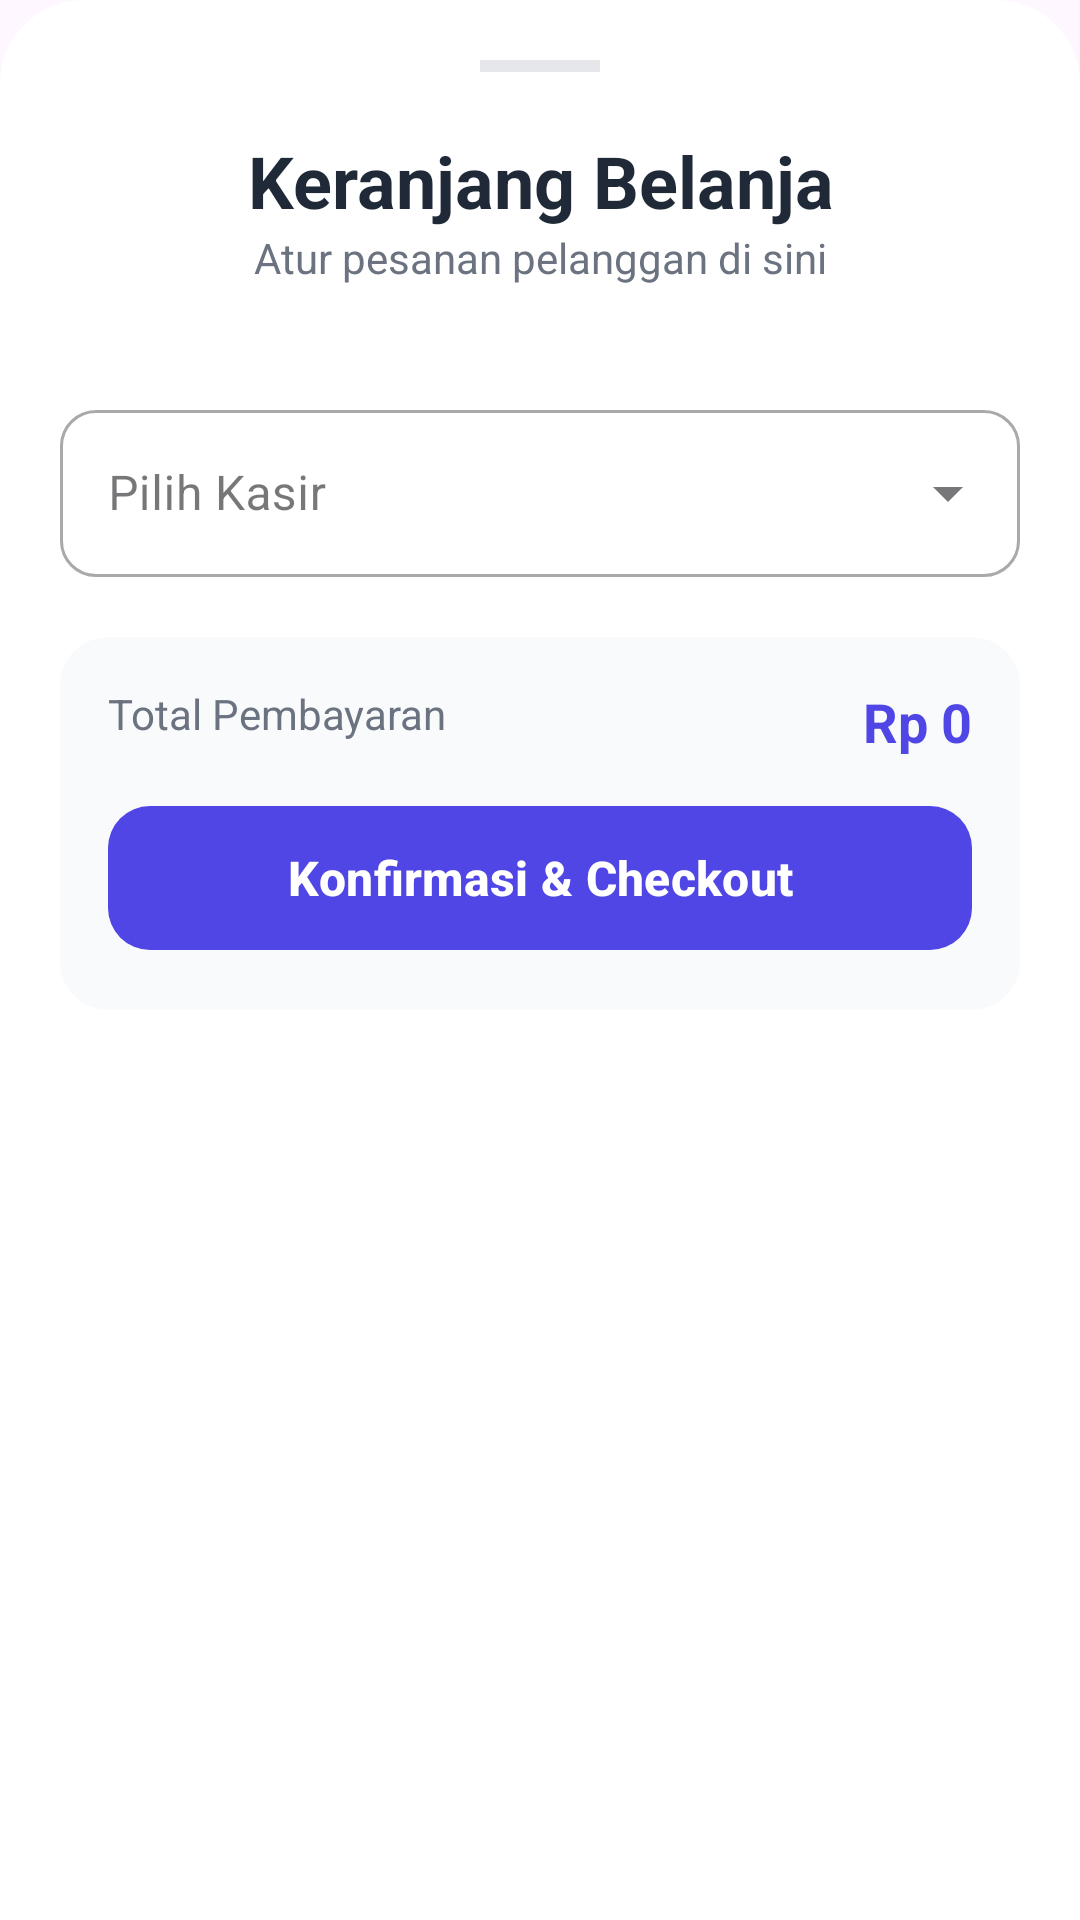

The Android layout XML behind this screen, and the referenced resources:
<!-- AndroidManifest.xml: application theme Theme.ProjectPenjualan -->
<!-- res/layout/activity_bottom_sheet_cart.xml -->
<?xml version="1.0" encoding="utf-8"?>
<androidx.core.widget.NestedScrollView xmlns:android="http://schemas.android.com/apk/res/android"
    xmlns:app="http://schemas.android.com/apk/res-auto"
    android:layout_width="match_parent"
    android:layout_height="match_parent"
    android:fillViewport="true"
    android:background="@drawable/bg_bottom_sheet">

    <LinearLayout
        android:layout_width="match_parent"
        android:layout_height="wrap_content"
        android:orientation="vertical"
        android:padding="20dp">

        
        <View
            android:layout_width="40dp"
            android:layout_height="4dp"
            android:background="#E5E7EB"
            android:layout_gravity="center"
            android:layout_marginBottom="20dp"/>

        
        <TextView
            android:layout_width="match_parent"
            android:layout_height="wrap_content"
            android:text="Keranjang Belanja"
            android:textSize="24sp"
            android:textStyle="bold"
            android:textColor="@color/text_main"
            android:gravity="center"/>

        <TextView
            android:layout_width="match_parent"
            android:layout_height="wrap_content"
            android:text="Atur pesanan pelanggan di sini"
            android:textSize="14sp"
            android:textColor="@color/text_secondary"
            android:gravity="center"
            android:layout_marginBottom="20dp"/>

        <androidx.recyclerview.widget.RecyclerView
            android:id="@+id/rvCart"
            android:layout_width="match_parent"
            android:layout_height="wrap_content"
            android:nestedScrollingEnabled="false"
            android:overScrollMode="never"
            android:layout_marginBottom="16dp"/>

        
        <com.google.android.material.textfield.TextInputLayout
            android:id="@+id/tilKasir"
            style="@style/Widget.MaterialComponents.TextInputLayout.OutlinedBox.ExposedDropdownMenu"
            android:layout_width="match_parent"
            android:layout_height="wrap_content"
            android:layout_marginBottom="20dp"
            android:hint="Pilih Kasir"
            app:boxCornerRadiusTopStart="12dp"
            app:boxCornerRadiusTopEnd="12dp"
            app:boxCornerRadiusBottomStart="12dp"
            app:boxCornerRadiusBottomEnd="12dp">

            <com.google.android.material.textfield.MaterialAutoCompleteTextView
                android:id="@+id/spKasir"
                android:layout_width="match_parent"
                android:layout_height="wrap_content"
                android:inputType="none"
                android:textColor="@color/text_main"/>
        </com.google.android.material.textfield.TextInputLayout>

        
        <androidx.cardview.widget.CardView
            android:layout_width="match_parent"
            android:layout_height="wrap_content"
            app:cardCornerRadius="16dp"
            app:cardElevation="0dp"
            app:cardBackgroundColor="@color/bg_app">

            <LinearLayout
                android:layout_width="match_parent"
                android:layout_height="wrap_content"
                android:orientation="vertical"
                android:padding="16dp">

                <RelativeLayout
                    android:layout_width="match_parent"
                    android:layout_height="wrap_content"
                    android:layout_marginBottom="12dp">

                    <TextView
                        android:layout_width="wrap_content"
                        android:layout_height="wrap_content"
                        android:text="Total Pembayaran"
                        android:textSize="14sp"
                        android:textColor="@color/text_secondary"/>

                    <TextView
                        android:id="@+id/tvTotal"
                        android:layout_width="wrap_content"
                        android:layout_height="wrap_content"
                        android:layout_alignParentEnd="true"
                        android:text="Rp 0"
                        android:textSize="18sp"
                        android:textStyle="bold"
                        android:textColor="@color/primary"/>
                </RelativeLayout>

                <com.google.android.material.button.MaterialButton
                    android:id="@+id/btnCheckout"
                    android:layout_width="match_parent"
                    android:layout_height="56dp"
                    android:text="Konfirmasi &amp; Checkout"
                    android:textAllCaps="false"
                    android:textStyle="bold"
                    android:textSize="16sp"
                    app:cornerRadius="14dp"
                    app:backgroundTint="@color/primary"
                    android:textColor="@color/bg_surface"/>
            </LinearLayout>
        </androidx.cardview.widget.CardView>

    </LinearLayout>
</androidx.core.widget.NestedScrollView>
<!-- resources referenced by this layout -->
<resources>
  <color name="bg_app">#F9FAFB</color>
  <color name="bg_surface">#FFFFFF</color>
  <color name="primary">#4F46E5</color>
  <color name="text_main">#1F2937</color>
  <color name="text_secondary">#6B7280</color>
  <!-- drawable bg_bottom_sheet (drawable) -->
  <?xml version="1.0" encoding="utf-8"?>
  <shape xmlns:android="http://schemas.android.com/apk/res/android"
      android:shape="rectangle">
      <solid android:color="@color/bg_surface" />
      <corners
          android:topLeftRadius="28dp"
          android:topRightRadius="28dp" />
  </shape>
  <style name="Theme.ProjectPenjualan" parent="Base.Theme.ProjectPenjualan" />
  <style name="Base.Theme.ProjectPenjualan" parent="Theme.Material3.DayNight.NoActionBar">
          
          
      </style>
</resources>
